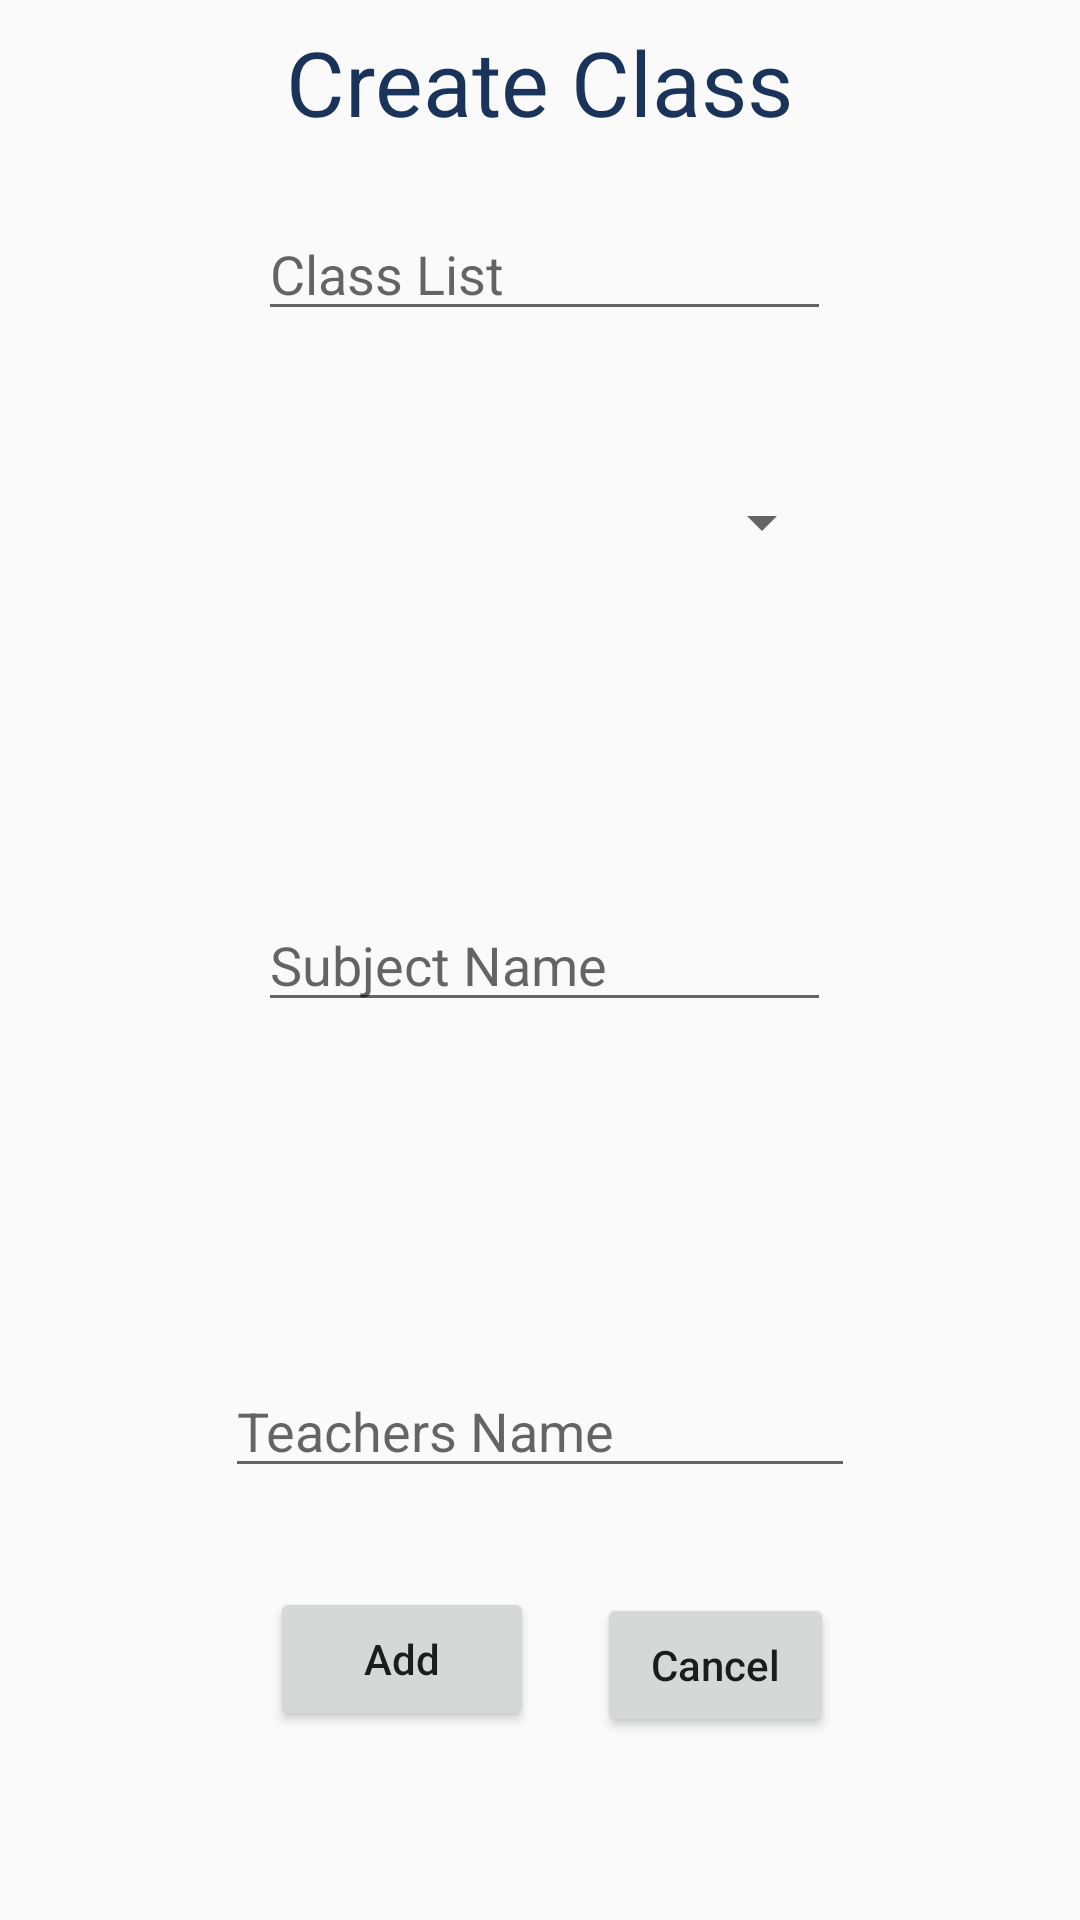

The Android layout XML behind this screen, and the referenced resources:
<!-- AndroidManifest.xml: application theme AppTheme -->
<!-- res/layout/activity_add_class.xml -->
<?xml version="1.0" encoding="utf-8"?>
<RelativeLayout xmlns:android="http://schemas.android.com/apk/res/android"
    xmlns:app="http://schemas.android.com/apk/res-auto"
    xmlns:tools="http://schemas.android.com/tools"
    android:layout_width="match_parent"
    android:layout_height="match_parent"
    tools:context=".AddClassActivity"
    >

    <TextView
        android:id="@+id/textView15"
        android:layout_width="wrap_content"
        android:layout_height="wrap_content"
        android:layout_alignParentTop="true"
        android:layout_centerHorizontal="true"
        android:layout_marginTop="7dp"
        android:text="Create Class"
        android:textColor="@color/btnBlue"
        android:textSize="30sp" />

    <EditText
        android:id="@+id/txtclass"
        android:layout_width="wrap_content"
        android:layout_height="wrap_content"
        android:layout_alignParentStart="true"
        android:layout_alignParentLeft="true"
        android:layout_alignParentTop="true"
        android:layout_alignParentEnd="true"
        android:layout_alignParentRight="true"
        android:layout_marginStart="86dp"
        android:layout_marginLeft="86dp"
        android:layout_marginTop="69dp"
        android:layout_marginEnd="83dp"
        android:layout_marginRight="83dp"
        android:ems="10"
        android:hint="@string/manageclass"
        android:inputType="textPersonName" />

    <Spinner
        android:id="@+id/spinnerclass"
        android:layout_width="214dp"
        android:layout_height="42dp"
        android:layout_alignParentStart="true"
        android:layout_alignParentLeft="true"
        android:layout_alignParentTop="true"
        android:layout_alignParentEnd="true"
        android:layout_alignParentRight="true"
        android:layout_marginStart="88dp"
        android:layout_marginLeft="88dp"
        android:layout_marginTop="153dp"
        android:layout_marginEnd="82dp"
        android:layout_marginRight="82dp" />

    <EditText
        android:id="@+id/txtsubject"
        android:layout_width="wrap_content"
        android:layout_height="wrap_content"
        android:layout_alignParentStart="true"
        android:layout_alignParentLeft="true"
        android:layout_alignParentEnd="true"
        android:layout_alignParentRight="true"
        android:layout_centerVertical="true"
        android:layout_marginStart="86dp"
        android:layout_marginLeft="86dp"
        android:layout_marginEnd="83dp"
        android:layout_marginRight="83dp"
        android:layout_marginBottom="144dp"
        android:ems="10"
        android:hint="@string/subj"
        android:inputType="textPersonName" />

    <EditText
        android:id="@+id/txtteacher"
        android:layout_width="wrap_content"
        android:layout_height="wrap_content"
        android:layout_alignParentBottom="true"
        android:layout_centerHorizontal="true"
        android:layout_marginBottom="144dp"
        android:ems="10"
        android:hint="@string/teach"
        android:inputType="textPersonName" />

    <Button
        android:id="@+id/btnadd"
        android:layout_width="wrap_content"
        android:layout_height="wrap_content"
        android:layout_alignParentStart="true"
        android:layout_alignParentLeft="true"
        android:layout_alignParentBottom="true"
        android:layout_marginStart="90dp"
        android:layout_marginLeft="90dp"
        android:layout_marginBottom="63dp"
        android:text="@string/add"
        android:textAllCaps="false"
        />

    <Button
        android:id="@+id/button"
        android:layout_width="wrap_content"
        android:layout_height="wrap_content"
        android:layout_alignTop="@+id/btnadd"
        android:layout_alignParentEnd="true"
        android:layout_alignParentRight="true"
        android:layout_alignParentBottom="true"
        android:layout_marginStart="21dp"
        android:layout_marginLeft="21dp"
        android:layout_marginTop="2dp"
        android:layout_marginEnd="82dp"
        android:layout_marginRight="82dp"
        android:layout_marginBottom="61dp"
        android:layout_toEndOf="@+id/btnadd"
        android:layout_toRightOf="@+id/btnadd"
        android:text="Cancel"
        android:textAllCaps="false" />

</RelativeLayout>
<!-- resources referenced by this layout -->
<resources>
  <color name="btnBlue">#1a335b</color>
  <string name="add">Add</string>
  <string name="manageclass">Class List</string>
  <string name="subj">Subject Name</string>
  <string name="teach">Teachers Name</string>
  <style name="AppTheme" parent="Theme.AppCompat.DayNight.NoActionBar">
          
          <item name="windowActionBar">false</item>
          <item name="windowNoTitle">true</item>
          <item name="colorPrimary">@color/btnColor</item>
          <item name="colorPrimaryDark">@color/colorPrimaryDark</item>
          <item name="colorAccent">@color/btnColor</item>
      </style>
  <color name="btnColor">#00897b</color>
  <color name="colorPrimaryDark">#00574B</color>
</resources>
